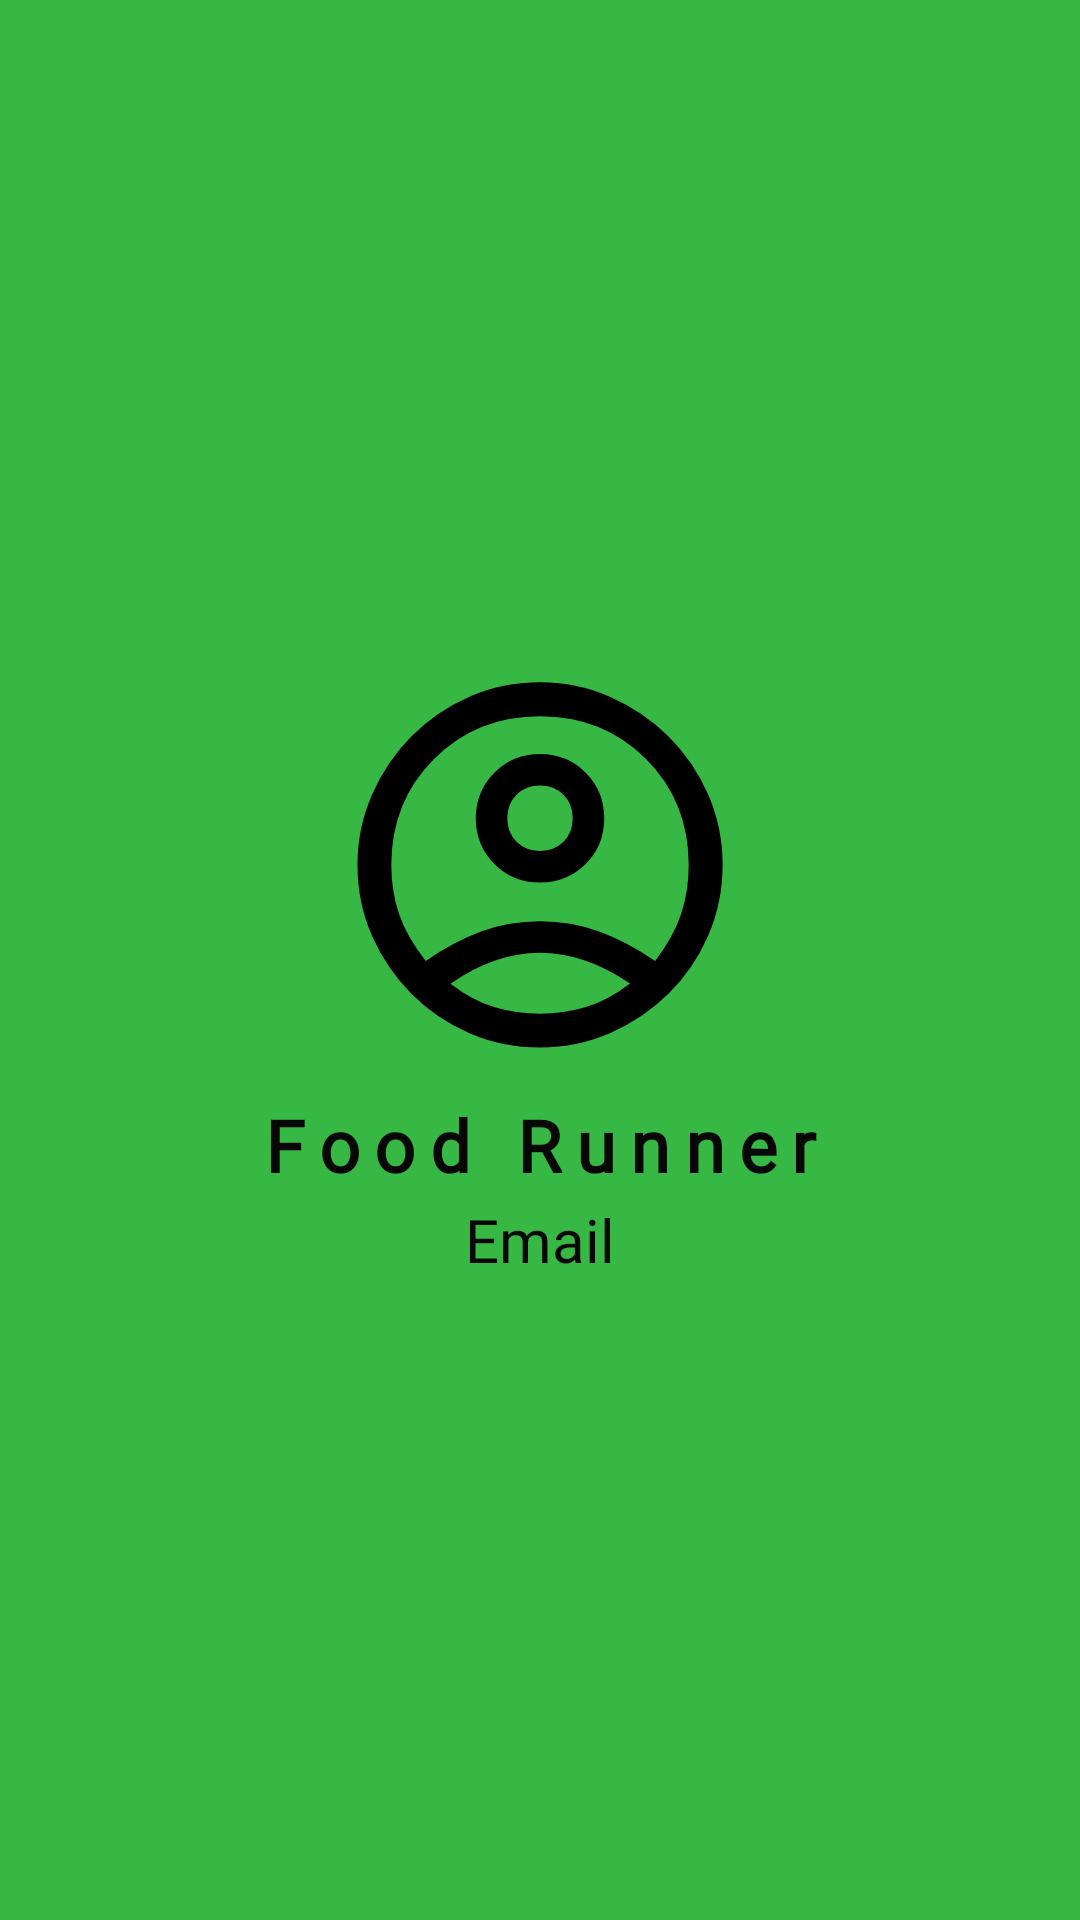

This screen was rendered from an Android layout file. Write that file and the resources it references.
<!-- AndroidManifest.xml: application theme Theme.FoodRunner -->
<!-- res/layout/frame_header.xml -->
<?xml version="1.0" encoding="utf-8"?>
<LinearLayout xmlns:android="http://schemas.android.com/apk/res/android"
    android:orientation="vertical"
    android:layout_width="match_parent"
    android:layout_height="match_parent"
    android:background="@color/colorPrimary">

    <LinearLayout
        android:layout_width="match_parent"
        android:layout_height="match_parent"
        android:orientation="vertical"
        android:gravity="center">

        <ImageView
            android:id="@+id/header_image"
            android:layout_width="150dp"
            android:layout_height="150dp"
            android:src="@drawable/person"
            android:layout_gravity="center"
            android:padding="5dp"/>

        <TextView
            android:id="@+id/header_name"
            android:layout_width="match_parent"
            android:layout_height="wrap_content"
            android:text="@string/app_name"
            android:gravity="center"
            android:padding="2dp"
            android:textColor="@color/colorContrast"
            android:textSize="24sp"
            android:fontFamily="@font/chewy"
            android:textStyle="bold"
            android:letterSpacing="0.2"/>

        <TextView
            android:id="@+id/header_email"
            android:layout_width="match_parent"
            android:layout_height="wrap_content"
            android:gravity="center"
            android:textColor="@color/colorContrast"
            android:fontFamily="@font/coiny"
            android:text="@string/email"
            android:textSize="20sp"
            android:textStyle="normal"/>

    </LinearLayout>


</LinearLayout>
<!-- resources referenced by this layout -->
<resources>
  <color name="colorContrast">#070707</color>
  <color name="colorPrimary">#37B844</color>
  <!-- drawable person (drawable) -->
  <vector xmlns:android="http://schemas.android.com/apk/res/android"
      android:width="35dp"
      android:height="35dp"
      android:viewportWidth="960"
      android:viewportHeight="960">
    <path
        android:fillColor="#FF000000"
        android:pathData="M218.87,699.33q63.04,-44.04 126.49,-67.3 63.45,-23.26 134.79,-23.26 71.34,0 134.98,23.44 63.64,23.44 128,67.12 42.52,-55.52 59.64,-107.91Q819.89,539.02 819.89,480q0,-144.62 -97.62,-242.26 -97.62,-97.63 -242.23,-97.63 -144.61,0 -242.27,97.63Q140.11,335.38 140.11,480q0,59.24 17.51,111.45 17.51,52.22 61.26,107.87ZM479.85,520.09q-61.94,0 -104.32,-42.55 -42.38,-42.55 -42.38,-104.33 0,-61.78 42.53,-104.3t104.46,-42.52q61.94,0 104.32,42.67 42.38,42.67 42.38,104.44 0,61.78 -42.53,104.18 -42.53,42.4 -104.46,42.4ZM480.33,897.2q-85.81,0 -161.43,-32.71 -75.63,-32.71 -132.9,-90.26 -57.28,-57.54 -90.23,-132.91 -32.95,-75.37 -32.95,-162.1 0,-84.21 33.21,-159.99 33.21,-75.77 90.21,-133.34 56.99,-57.56 132.41,-90.44 75.42,-32.88 162.16,-32.88 84.21,0 159.99,33.33 75.77,33.33 133.1,90.36 57.33,57.03 90.44,132.86 33.12,75.83 33.12,160.56 0,85.81 -32.88,161.46 -32.88,75.65 -90.44,132.65 -57.56,56.99 -133.31,90.2 -75.74,33.21 -160.47,33.21ZM480,819.89q53.24,0 103.54,-14.64 50.31,-14.64 102.31,-54.4 -51.59,-35.21 -103.1,-52.74 -51.51,-17.54 -102.75,-17.54t-102.42,17.52q-51.19,17.52 -102.18,53.06 51,39.06 101.18,53.9Q426.76,819.89 480,819.89ZM480,448.04q32.49,0 53.65,-21.02 21.16,-21.02 21.16,-53.66 0,-32.64 -21.16,-53.78T480,298.43q-32.49,0 -53.65,21.14 -21.16,21.14 -21.16,53.78 0,32.64 21.16,53.66Q447.51,448.04 480,448.04ZM480,373.24ZM480.24,749.85Z"/>
  </vector>
  <string name="app_name">Food Runner</string>
  <string name="email">Email</string>
  <style name="Theme.FoodRunner" parent="Base.Theme.FoodRunner" />
  <style name="Base.Theme.FoodRunner" parent="Theme.Material3.DayNight.NoActionBar">
          
           <item name="colorPrimary">@color/colorPrimary</item>
           <item name="colorPrimaryDark">@color/colorSecondary</item>
      </style>
  <color name="colorSecondary">#0D5935</color>
</resources>
